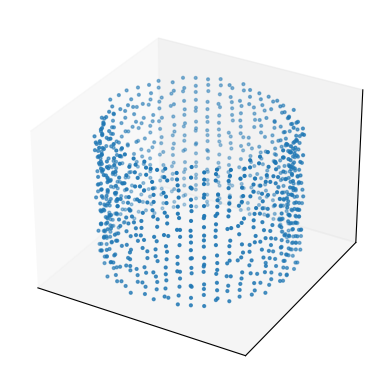

Recreate this plot in Python.
import matplotlib.pyplot as plt
from mpl_toolkits.mplot3d import Axes3D
import math
import random
import numpy as np

################################################################
distance_from_center_point = 100  # Distance from the center point, used to scale the display
proportion = 36  # Ratio of rotation to vertical movement
x_list: list = []
y_list: list = []
z_list: list = []
z_max = distance_from_center_point * 2  # Maximum height
vertical_step = 0.2  # Vertical movement step
thread_step = vertical_step * proportion  # Rotational movement step
stop_flag = False  # Flag to stop the program


################################################################

def create_point_lists(distance: float, angle: float, height: float) -> None:
    point_x = (distance_from_center_point - distance) * math.cos(math.radians(angle))
    point_y = (distance_from_center_point - distance) * math.sin(math.radians(angle))
    point_z = height + vertical_step
    x_list.append(point_x)
    y_list.append(point_y)
    z_list.append(point_z)


def _set_axes_radius(ax: plt.Axes, origin: np.ndarray, radius: int):
    x, y, z = origin
    ax.set_xlim3d([x - radius, x + radius])
    ax.set_ylim3d([y - radius, y + radius])
    ax.set_zlim3d([z - radius, z + radius])


def plot_setup_for_3D(ax: plt.Axes):
    limits = np.array([
        ax.get_xlim3d(),
        ax.get_ylim3d(),
        ax.get_zlim3d(),
    ])
    origin = np.array([0, 0, 0])
    radius_sphere = distance_from_center_point * np.max(np.abs(limits[:, 1] - limits[:, 0]))
    _set_axes_radius(ax, origin, radius_sphere)


def on_key_press(event):
    global stop_flag
    if event.key == 'q':
        stop_flag = True


def serial_plotting():
    global stop_flag
    fig = plt.figure()
    ax = fig.add_subplot(111, projection='3d')
    plot_setup_for_3D(ax)

    fig.canvas.mpl_connect('key_press_event', on_key_press)

    angle = 0  # Rotation angle
    z = 0

    point_count = 0  # Counter for all points
    spiral_counts = []  # List to keep track of points per spiral
    current_spiral_points = 0  # Points in the current spiral

    # Open the file in write mode
    with open("point_cloud.txt", "w") as file:
        while z < z_max:
            if stop_flag:
                break

            distance = random.randint(20, 30)  # Simulated sensor data
            create_point_lists(distance, angle, z)

            # Write the current point to the file
            file.write(f"{x_list[-1]} {y_list[-1]} {z_list[-1]}\n")

            point_count += 1  # Increment total point counter
            current_spiral_points += 1  # Increment current spiral counter

            z += vertical_step
            angle += thread_step
            if angle >= 360:
                angle -= 360
                # When a full spiral is completed, record the number of points
                spiral_counts.append(current_spiral_points)
                current_spiral_points = 0  # Reset the counter for the next spiral

            ax.clear()
            ax.scatter(x_list, y_list, z_list, s=4)

            # Hide grid lines
            ax.grid(False)

            # Hide axes ticks
            ax.set_xticks([])
            ax.set_yticks([])
            ax.set_zticks([])

            plt.draw()
            #plt.pause(0.01)

    # Print the total number of points
    print(f"Total number of points: {point_count}")

    # Calculate and print the average number of points per spiral
    if spiral_counts:  # Check if there is at least one completed spiral
        average_points_per_spiral = sum(spiral_counts) / len(spiral_counts)
        print(f"Average number of points per spiral: {average_points_per_spiral:.2f}")
    else:
        print("No complete spirals were generated.")

    plt.show()


serial_plotting()
